Photos from the image-classification dataset "Project_dataset_updated_split_OT" in the GitHub repository FootOfTheFoot/garlic-grape-classifier. Its 4 classes are: garlic bulb, garlic clove, green grape, other grape.

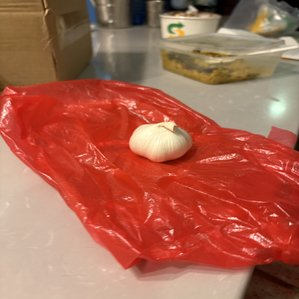
Label: garlic bulb

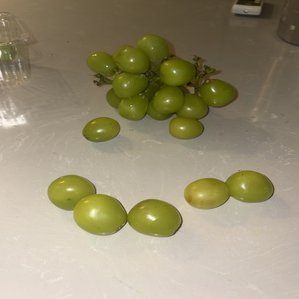
Label: green grape

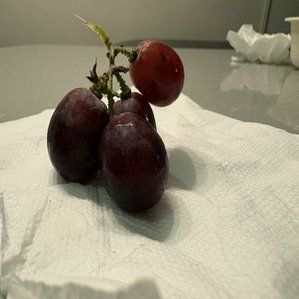
Label: other grape

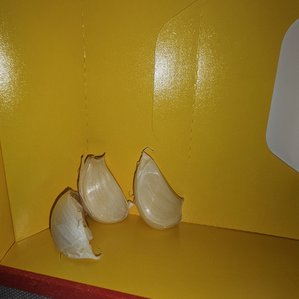
Label: garlic clove

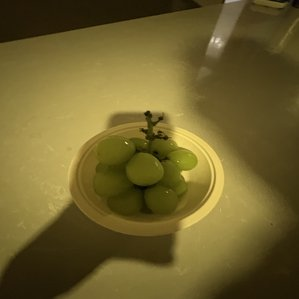
Label: green grape

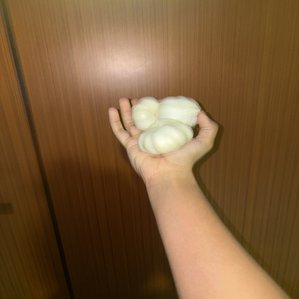
Label: garlic bulb
